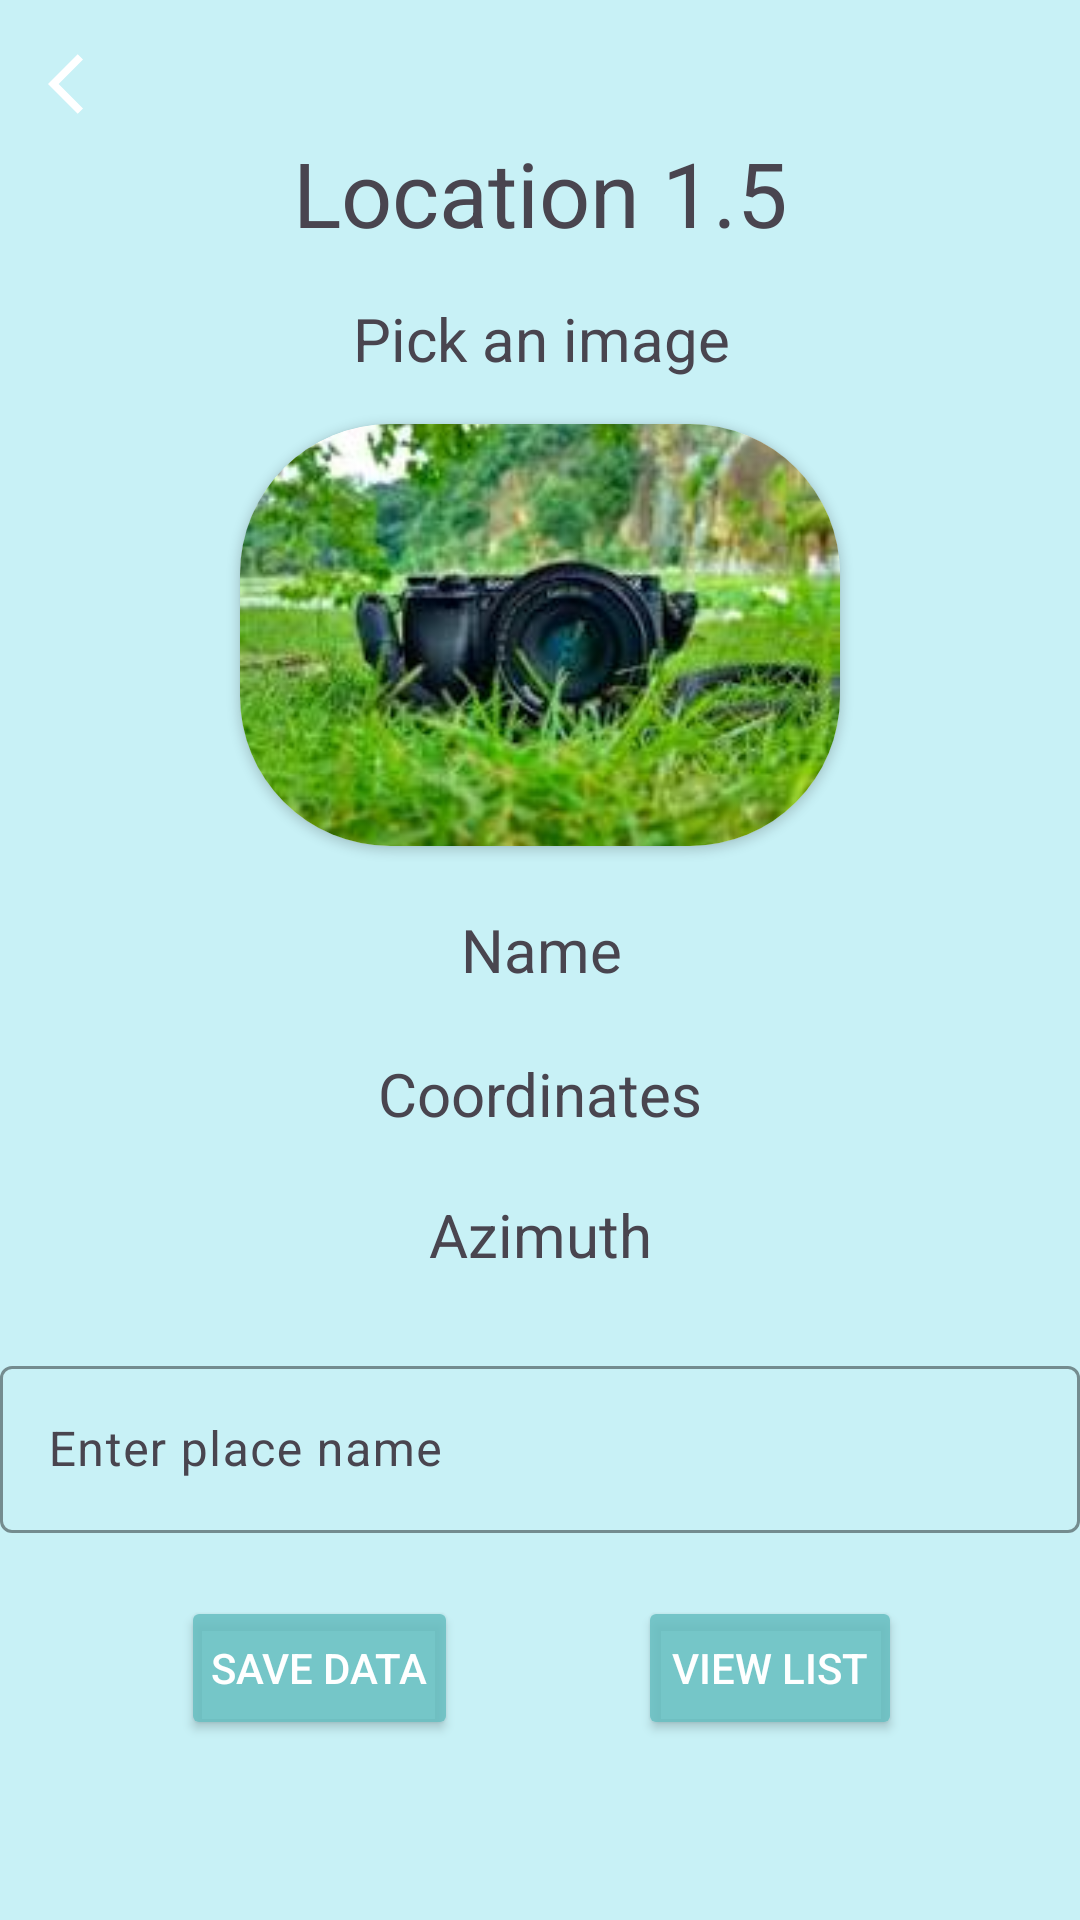

Reconstruct the res/layout file that produces this screen, plus the resources it refers to.
<!-- AndroidManifest.xml: application theme Theme.Locations -->
<!-- res/layout/add_location.xml -->
<?xml version="1.0" encoding="utf-8"?>
<androidx.constraintlayout.widget.ConstraintLayout xmlns:android="http://schemas.android.com/apk/res/android"
    xmlns:app="http://schemas.android.com/apk/res-auto"
    xmlns:tools="http://schemas.android.com/tools"
    android:layout_width="match_parent"
    android:layout_height="match_parent"
    android:layout_margin="16dp"
    android:background="@color/baby_blue"
    android:orientation="vertical"
    tools:context=".Admin.all_location.single_location.AddLocationFragment">


    <TextView
        android:id="@+id/btnBack"
        android:layout_width="wrap_content"
        android:layout_height="wrap_content"
        android:layout_marginStart="16dp"
        android:layout_marginTop="16dp"
        android:layout_marginBottom="4dp"
        android:drawableStart="@drawable/baseline_arrow_back_ios_24"
        android:drawableTint="@color/white"
        app:layout_constraintBottom_toTopOf="@+id/coordText"
        app:layout_constraintStart_toStartOf="parent"
        app:layout_constraintTop_toTopOf="parent" />

    <TextView
        android:id="@+id/coordText"
        android:layout_width="wrap_content"
        android:layout_height="wrap_content"
        android:layout_marginBottom="15dp"
        android:text="Location 1.5"
        android:textSize="30sp"
        app:layout_constraintBottom_toTopOf="@+id/pick_img_text"
        app:layout_constraintEnd_toEndOf="parent"
        app:layout_constraintStart_toStartOf="parent"
        app:layout_constraintTop_toBottomOf="@+id/btnBack" />

    <TextView
        android:id="@+id/pick_img_text"
        android:layout_width="wrap_content"
        android:layout_height="wrap_content"
        android:layout_marginStart="20dp"
        android:layout_marginBottom="15dp"
        android:text="Pick an image"
        android:textSize="20dp"
        app:layout_constraintBottom_toTopOf="@+id/card_view"
        app:layout_constraintStart_toStartOf="@+id/coordText"
        app:layout_constraintTop_toBottomOf="@+id/coordText" />

    <androidx.cardview.widget.CardView
        android:id="@+id/card_view"
        android:layout_width="200dp"
        android:layout_height="0dp"
        android:layout_marginBottom="21dp"
        app:cardCornerRadius="50dp"
        app:layout_constraintBottom_toTopOf="@+id/nameView"
        app:layout_constraintEnd_toEndOf="parent"
        app:layout_constraintStart_toStartOf="parent"
        app:layout_constraintTop_toBottomOf="@+id/pick_img_text">

        <ImageView
            android:id="@+id/result_img"
            android:layout_width="match_parent"
            android:layout_height="match_parent"
            android:scaleType="centerCrop"
            android:src="@drawable/camera" />

    </androidx.cardview.widget.CardView>

    <TextView
        android:id="@+id/nameView"
        android:layout_width="wrap_content"
        android:layout_height="wrap_content"
        android:layout_marginEnd="27dp"
        android:layout_marginBottom="21dp"
        android:text="Name"
        android:textSize="20dp"
        app:layout_constraintBottom_toTopOf="@+id/coordinatesView"
        app:layout_constraintEnd_toEndOf="@+id/coordinatesView"
        app:layout_constraintTop_toBottomOf="@+id/card_view" />

    <TextView
        android:id="@+id/coordinatesView"
        android:layout_width="wrap_content"
        android:layout_height="wrap_content"
        android:layout_marginBottom="20dp"
        android:text="Coordinates"
        android:textSize="20dp"
        app:layout_constraintBottom_toTopOf="@+id/azimuthView"
        app:layout_constraintEnd_toEndOf="parent"
        app:layout_constraintStart_toStartOf="parent"
        app:layout_constraintTop_toBottomOf="@+id/nameView" />

    <TextView
        android:id="@+id/azimuthView"
        android:layout_width="wrap_content"
        android:layout_height="wrap_content"
        android:layout_marginStart="17dp"
        android:layout_marginBottom="25dp"
        android:text="Azimuth"
        android:textSize="20dp"
        app:layout_constraintBottom_toTopOf="@+id/place_name_edit_text"
        app:layout_constraintStart_toStartOf="@+id/coordinatesView"
        app:layout_constraintTop_toBottomOf="@+id/coordinatesView" />

    <com.google.android.material.textfield.TextInputLayout
        android:id="@+id/place_name_edit_text"
        android:layout_width="0dp"
        android:layout_height="wrap_content"
        android:layout_marginBottom="21dp"

        android:hint="Enter place name"
        app:boxStrokeColor="@color/btnsAndInput"
        app:hintTextColor="@color/btnsAndInput"
        app:layout_constraintBottom_toTopOf="@+id/btnViewList"
        app:layout_constraintEnd_toEndOf="parent"
        app:layout_constraintStart_toStartOf="parent"
        app:layout_constraintTop_toBottomOf="@+id/azimuthView"
        app:startIconDrawable="@drawable/ic_house">

        <com.google.android.material.textfield.TextInputEditText
            android:layout_width="match_parent"
            android:layout_height="wrap_content" />

    </com.google.android.material.textfield.TextInputLayout>

    <Button
        android:id="@+id/btnSavePlace"
        android:layout_width="wrap_content"
        android:layout_height="wrap_content"
        android:layout_marginStart="1dp"
        android:layout_marginTop="21dp"
        android:layout_marginEnd="1dp"
        android:backgroundTint="@color/medium_blue"
        android:padding="10dp"
        android:text="Save data"
        android:textColor="@color/white"
        app:layout_constraintEnd_toStartOf="@+id/btnViewList"
        app:layout_constraintStart_toStartOf="parent"
        app:layout_constraintTop_toBottomOf="@+id/place_name_edit_text" />

    <Button
        android:id="@+id/btnViewList"
        android:layout_width="wrap_content"
        android:layout_height="wrap_content"
        android:layout_marginBottom="60dp"
        android:backgroundTint="@color/medium_blue"
        android:padding="10dp"
        android:text="View List"
        android:textColor="@color/white"
        app:layout_constraintBottom_toBottomOf="parent"
        app:layout_constraintEnd_toEndOf="parent"
        app:layout_constraintStart_toEndOf="@+id/btnSavePlace"
        app:layout_constraintTop_toBottomOf="@+id/place_name_edit_text" />


</androidx.constraintlayout.widget.ConstraintLayout>
<!-- resources referenced by this layout -->
<resources>
  <color name="baby_blue">#C8F1F6</color>
  <color name="btnsAndInput">#8FFFFFFF</color>
  <color name="medium_blue">#D767BEC1</color>
  <color name="white">#FFFFFFFF</color>
  <!-- drawable baseline_arrow_back_ios_24 (drawable) -->
  <vector android:autoMirrored="true" android:height="24dp"
      android:tint="#313030" android:viewportHeight="24"
      android:viewportWidth="24" android:width="24dp" xmlns:android="http://schemas.android.com/apk/res/android">
      <path android:fillColor="@android:color/white" android:pathData="M11.67,3.87L9.9,2.1 0,12l9.9,9.9 1.77,-1.77L3.54,12z"/>
  </vector>
  <!-- drawable camera: jpg bitmap (drawable, 9573 bytes) -->
  <style name="Theme.Locations" parent="Base.Theme.Locations" />
  <style name="Base.Theme.Locations" parent="Theme.Material3.DayNight.NoActionBar">
          
          
      </style>
</resources>
